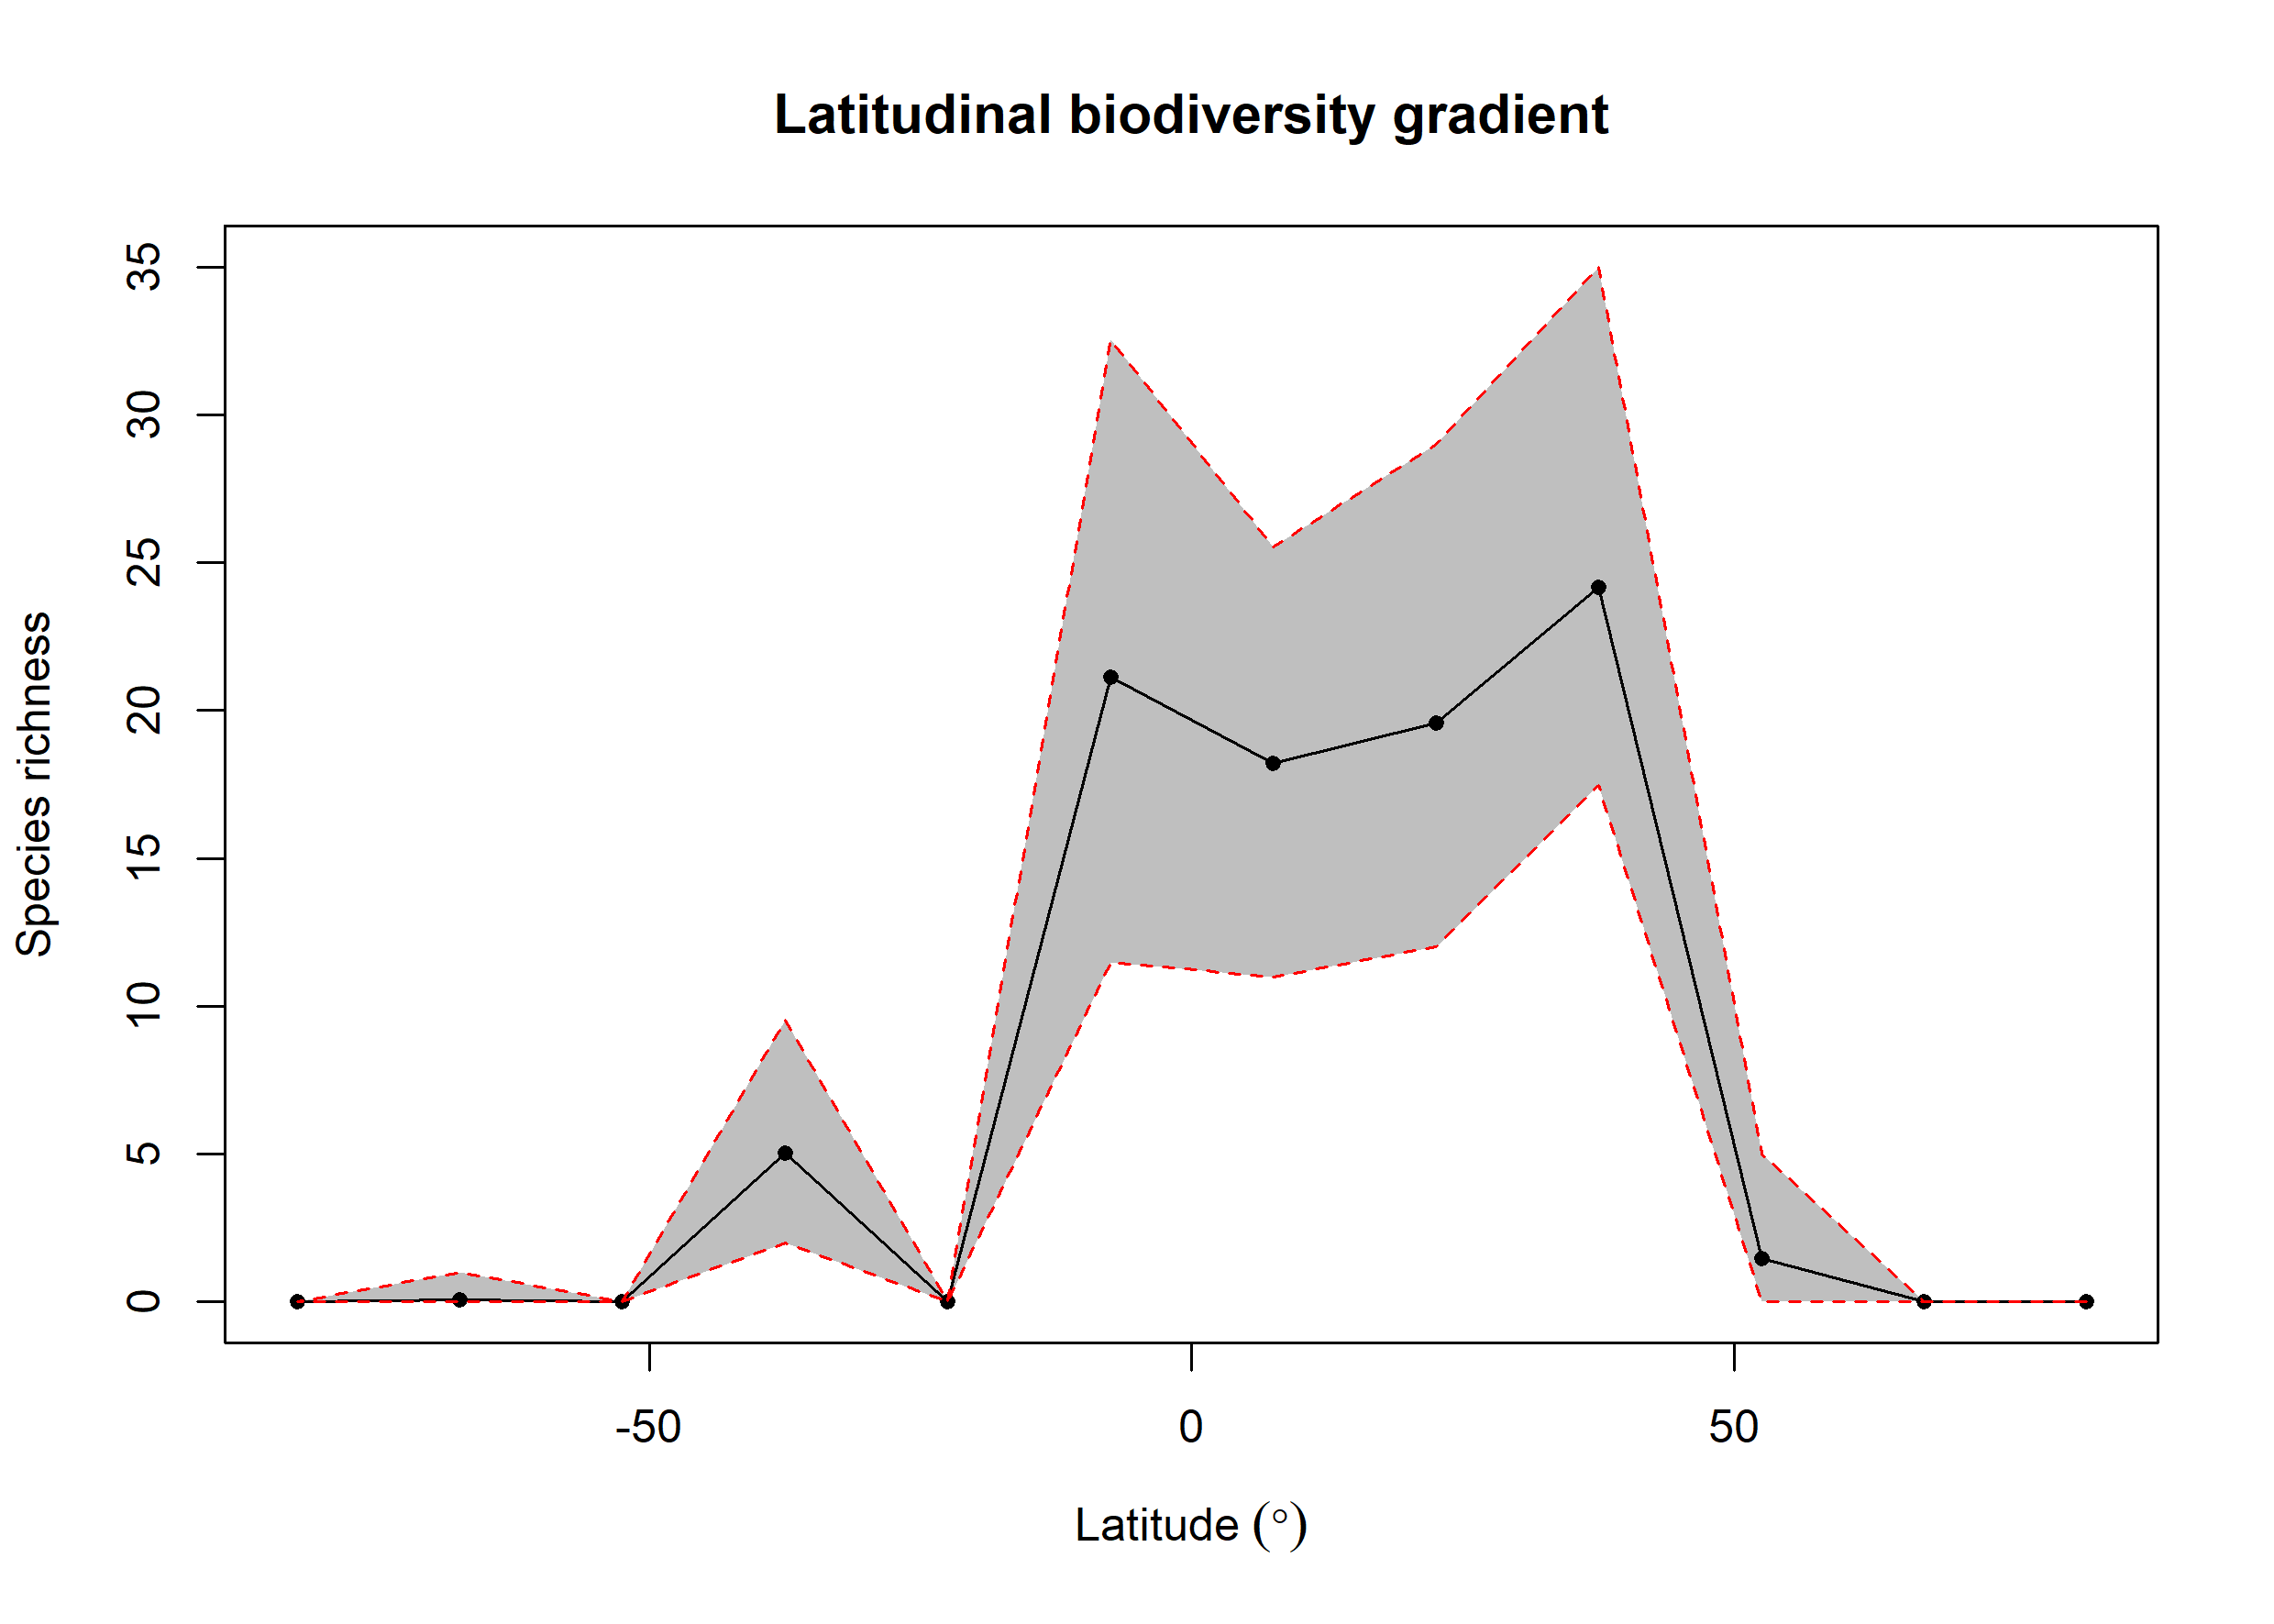

The table this chart was drawn from, first rows:
bin, max, min, mid, hemisphere, mean_richness, CI.Lower, CI.Upper
1, 90, 75, 82.5, N, 0, 0, 0
2, 75, 60, 67.5, N, 0, 0, 0
3, 60, 45, 52.5, N, 1.47, 0, 5
4, 45, 30, 37.5, N, 24.17, 17.48, 35
5, 30, 15, 22.5, N, 19.59, 12, 29
6, 15, 0, 7.5, N, 18.21, 11, 25.52
7, 0, -15, -7.5, S, 21.13, 11.47, 32.52
8, -15, -30, -22.5, S, 0, 0, 0
9, -30, -45, -37.5, S, 5.04, 2, 9.525
10, -45, -60, -52.5, S, 0, 0, 0
11, -60, -75, -67.5, S, 0.07, 0, 1
12, -75, -90, -82.5, S, 0, 0, 0
